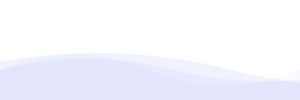
t = 0.00 s
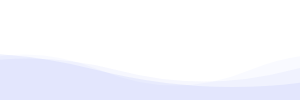
t = 1.00 s
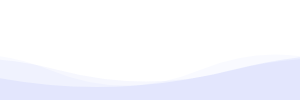
t = 2.00 s
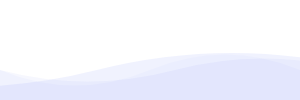
t = 3.00 s
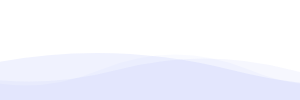
t = 4.00 s
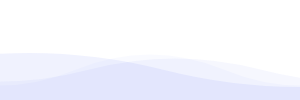
t = 4.50 s

The animated SVG that drew these frames (rendered in a browser with its animation timeline set to each time). Animation: 3 SMIL elements (animateTransform=3); one cycle of 6.00 s, repeats indefinitely.

<svg
  xmlns="http://www.w3.org/2000/svg"
  xmlns:xlink="http://www.w3.org/1999/xlink"
  width="300"
  height="100"
>
  <g>
    <line x1="0" y1="50" x2="300" y2="50"
          style="stroke-dasharray:9,5"
          stoke="black;stroke-width=2"
    >
    </line>
  </g>
  <g fill="rgba(106,127,239,0.04)">
    <path d="M 0 70 Q 75 39, 150 70 T 300 70 T 450 70 T 600 70 T 750 70 V 100 H 0 V 0">
    </path>
    <animateTransform
      attributeName="transform"
      attributeType="XML"
      type="translate"
      from="0"
      to="-300"
      dur="6s"
      repeatCount="indefinite"
    >
    </animateTransform>
  </g>
  <g fill="rgba(106,127,239,0.06)">
    <path
      d="M 0 70 Q 87.5 47, 175 70 T 350 70 T 525 70 T 700 70 T 875 70 T 1050 70 V 100 H 0 V 0"></path>
    <animateTransform
      attributeName="transform"
      attributeType="XML"
      type="translate"
      from="0"
      to="-350"
      dur="6s"
      repeatCount="indefinite"
    >
    </animateTransform>
  </g>
  <g fill="rgba(106,127,239,0.1)" transform="translate(-903.868 0)">
    <path
      d="M 0 70 Q 135 36, 270 70 T 540 70 T 810 70 T 1080 70 V 100 H 0 V 0"
      transform="translate(-38.232284367796474, 0)"
    >
    </path>
    <animateTransform
      attributeName="transform"
      attributeType="XML"
      type="translate"
      from="0"
      to="-540"
      dur="4s" repeatCount="indefinite"
    >
    </animateTransform>
  </g>
</svg>
